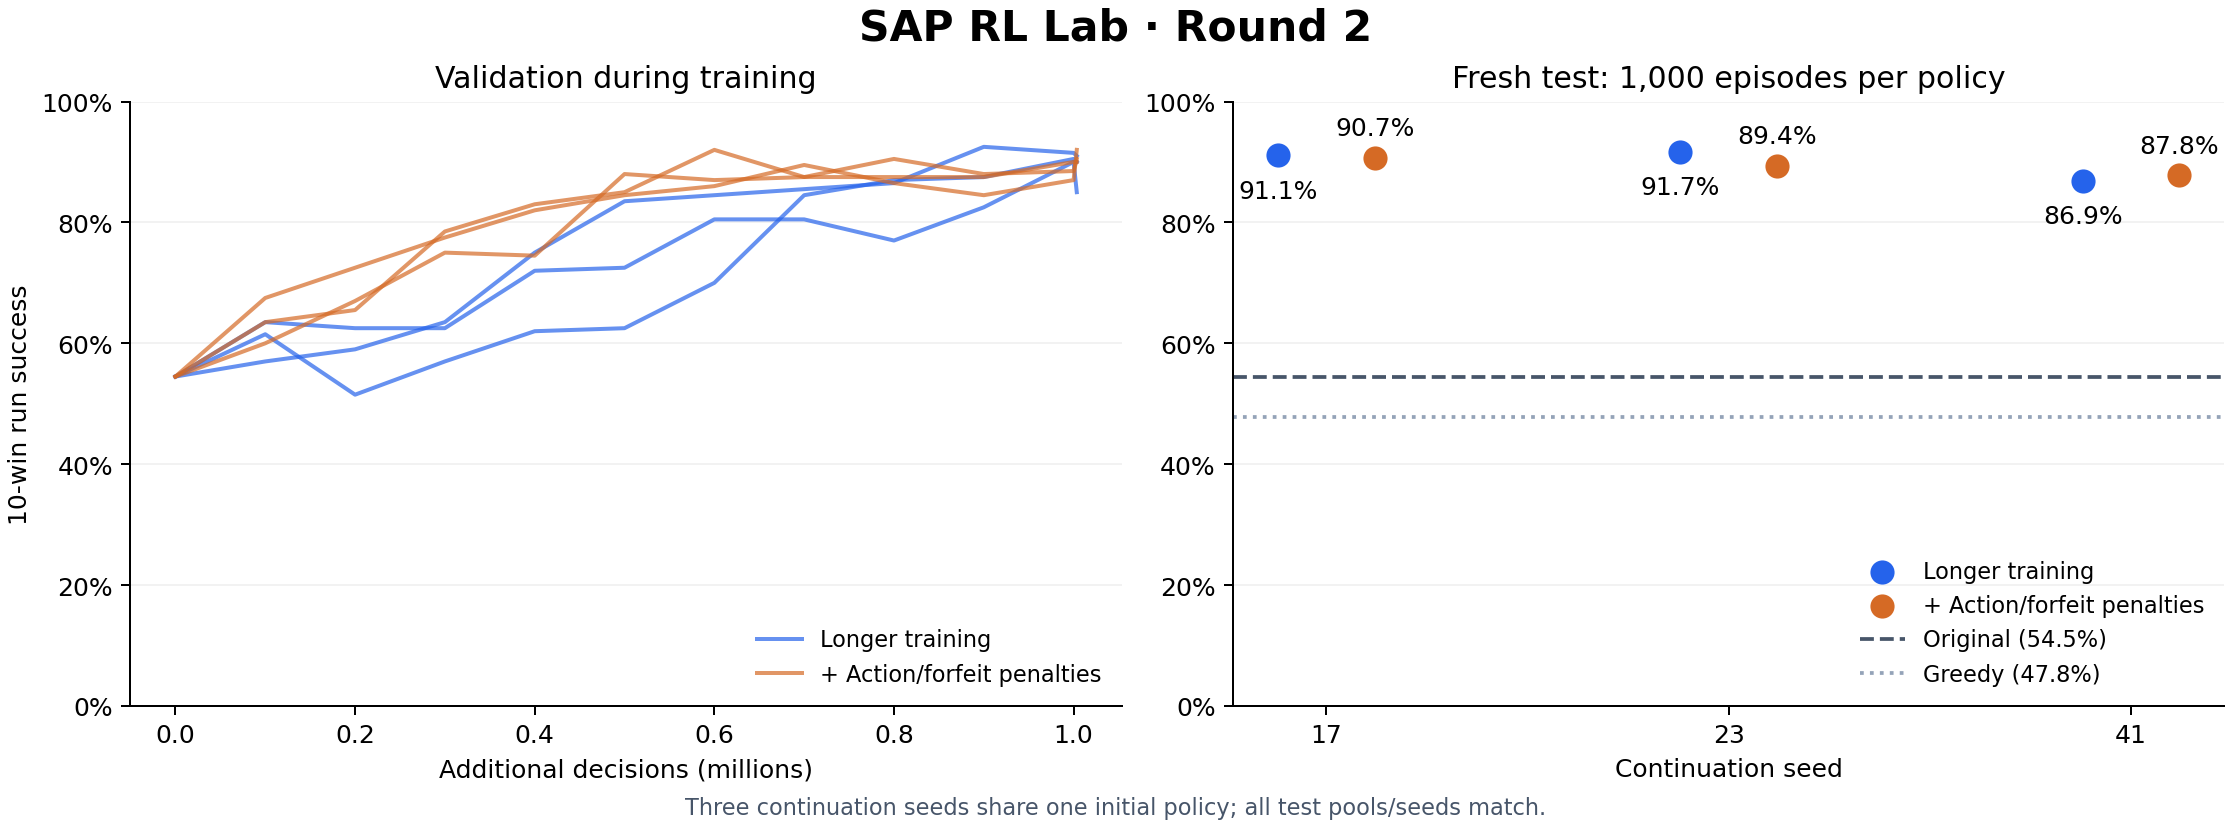

Values plotted in this chart, from the file beside it:
policy, success_rate, mean_wins, mean_return, truncation_rate, mean_actions, swap_fraction
original, 0.545, 6.715, 3.107, 0.029, 75.85, 0.2871
control-seed17, 0.911, 9.33, 7.575, 0.018, 77.18, 0.2477
efficient-seed17, 0.907, 9.292, 7.388, 0.005, 79.01, 0.2129
control-seed23, 0.917, 9.403, 7.568, 0.007, 76.59, 0.1982
efficient-seed23, 0.894, 9.177, 7.176, 0.004, 92.92, 0.3148
control-seed41, 0.869, 9.103, 7.09, 0.042, 97.37, 0.3517
efficient-seed41, 0.878, 9.092, 6.955, 0.008, 82.92, 0.3107
greedy, 0.478, 5.862, 1.968, 0.0, 49.54, 0.0
random, 0.0, 0.033, -4.806, 0.097, 47.88, 0.05664
